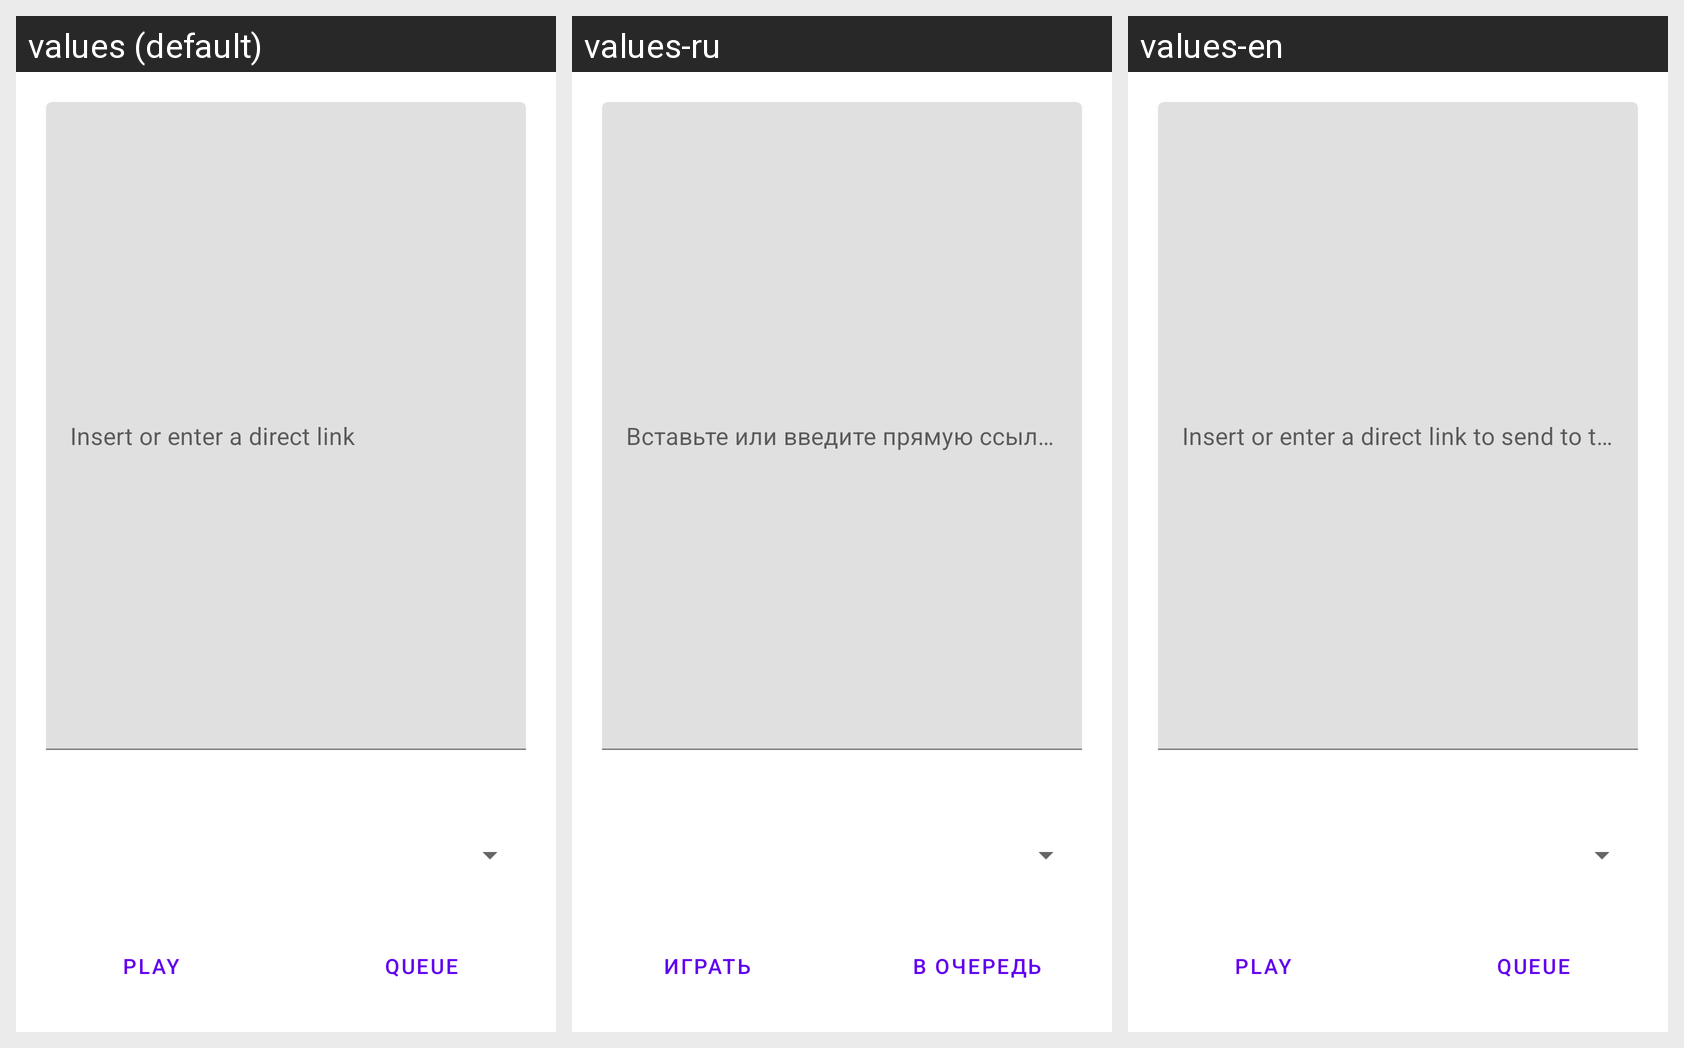

This grid shows one Android layout under several languages. Give, for every string resource on the screen, its name, the default text and each shown locale's text.
Android screen res/layout/main.xml rendered under 3 locales, left to right: values (default), values-ru, values-en. Device: Nexus 5 (rendered at 1080×1920; each locale shown at half size, 540×960, under a caption strip naming it); theme Theme.MaterialComponents.DayNight.NoActionBar.
Strings drawn on this screen, with the default value and each locale's value (text and hints the layout hard-codes, and strings that could not be matched under every locale, appear in the picture but are not listed):

buttonSendToKodi
  values: Play
  values-ru: Играть
  values-en: Play

buttonAddToKodi
  values: Queue
  values-ru: В очередь
  values-en: Queue
